Photos from the image-classification dataset "processed" in the GitHub repository Shivamm638/IADAI201-2505469-Shivam. Its 2 classes are: empty, occupied.

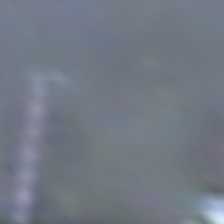
Label: empty

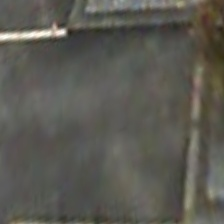
Label: empty

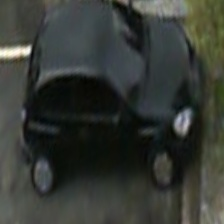
Label: occupied

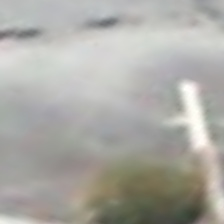
Label: empty

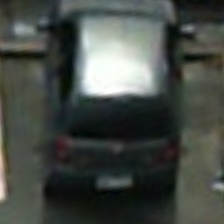
Label: occupied

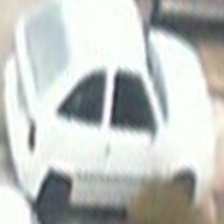
Label: occupied
